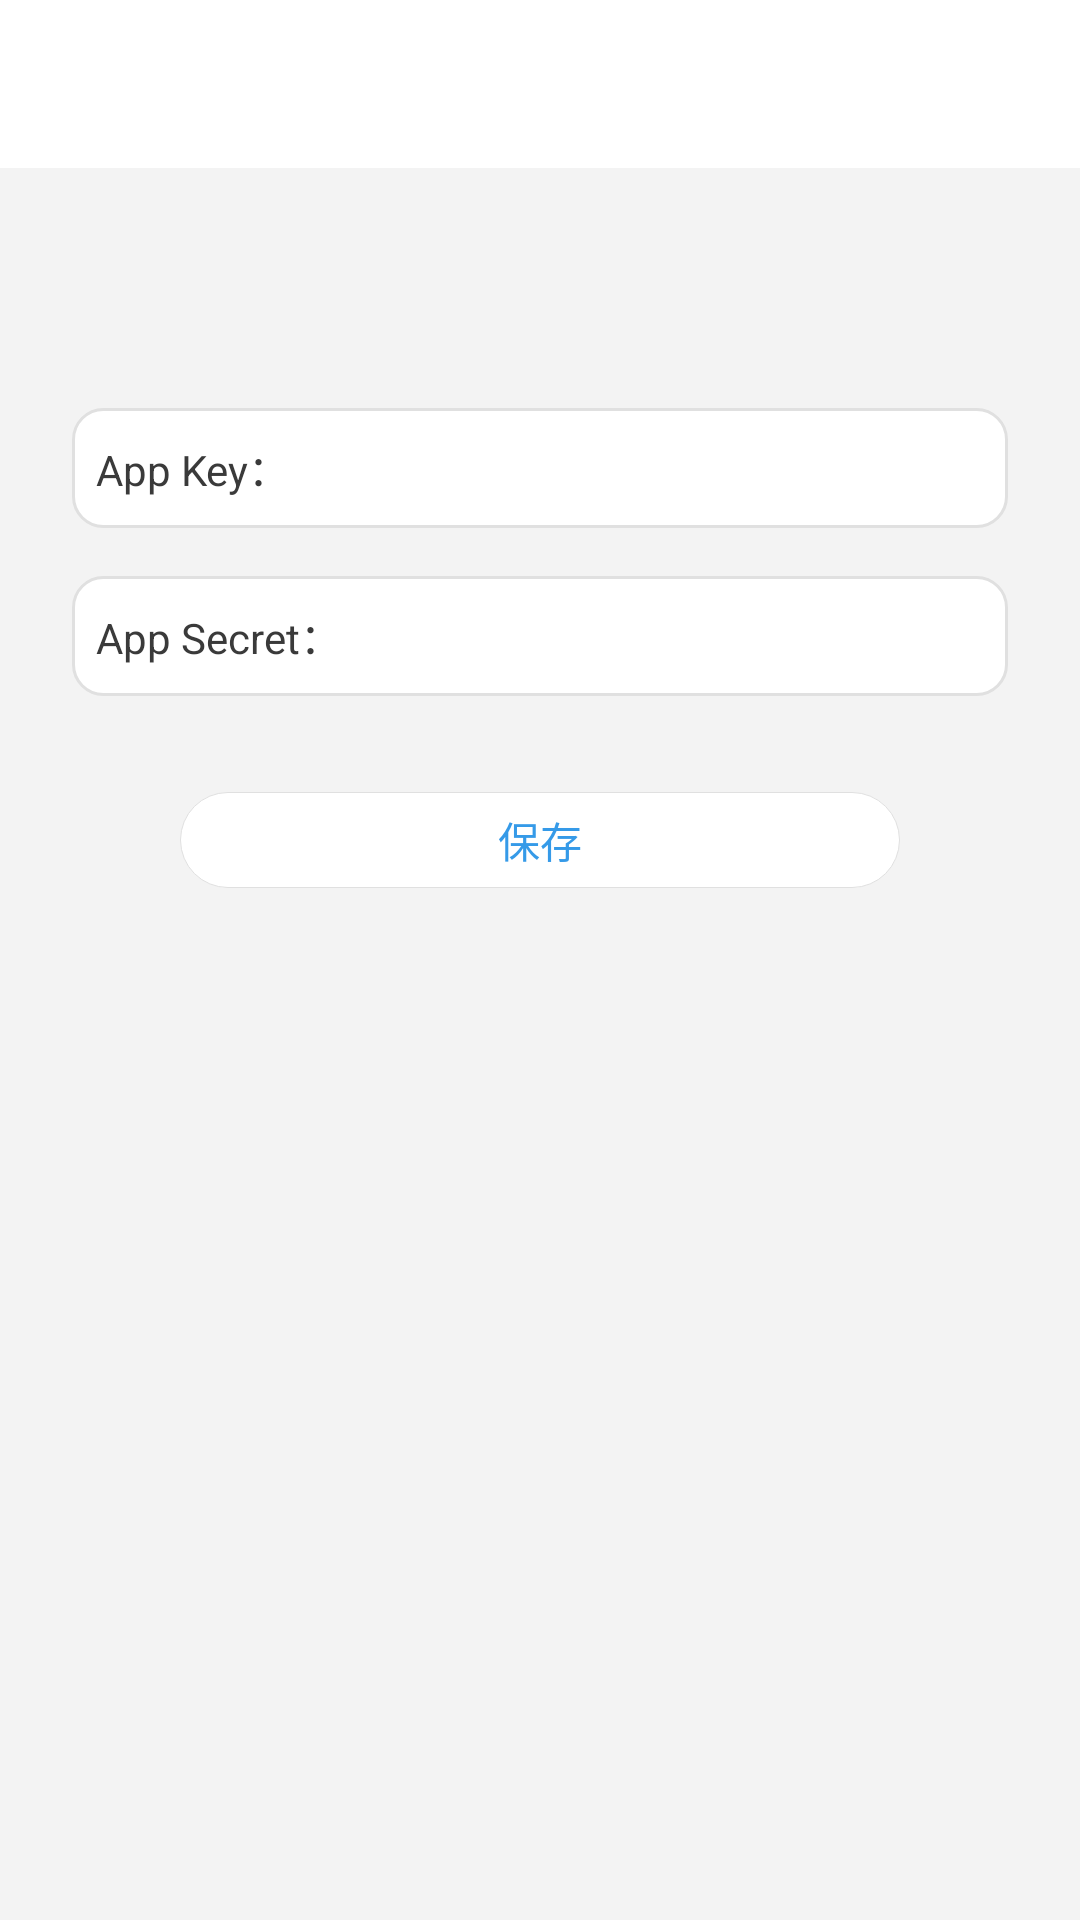

Produce the Android XML layout that renders to this screen, including the resource entries it uses.
<!-- AndroidManifest.xml: application theme AppTheme -->
<!-- res/layout/activity_set_key.xml -->
<?xml version="1.0" encoding="utf-8"?>
<android.support.v7.widget.LinearLayoutCompat
        xmlns:android="http://schemas.android.com/apk/res/android"
        xmlns:tools="http://schemas.android.com/tools"
        android:id="@+id/root"
        android:layout_width="match_parent"
        android:layout_height="match_parent"
        android:background="@color/background"
        android:orientation="vertical"
        tools:ignore="ResourceName">

    <include layout="@layout/toolbar"/>

    <android.support.v7.widget.LinearLayoutCompat
            android:layout_width="match_parent"
            android:layout_height="40dp"
            android:layout_marginLeft="24dp"
            android:layout_marginRight="24dp"
            android:layout_marginTop="80dp"
            android:background="@drawable/bg_search"
            android:orientation="horizontal"
            android:paddingLeft="8dp"
            android:paddingRight="8dp">

        <android.support.v7.widget.AppCompatTextView
                android:layout_width="wrap_content"
                android:layout_height="wrap_content"
                android:layout_centerVertical="true"
                android:text="App Key："
                android:textColor="@color/text_color"
                android:textSize="14sp"/>

        <android.support.v7.widget.AppCompatEditText
                android:id="@+id/et_set_key"
                android:layout_width="match_parent"
                android:layout_height="match_parent"
                android:background="@null"
                android:gravity="center_vertical"
                android:textColor="@color/grey"
                android:textSize="16sp"/>

    </android.support.v7.widget.LinearLayoutCompat>

    <android.support.v7.widget.LinearLayoutCompat
            android:layout_width="match_parent"
            android:layout_height="40dp"
            android:layout_marginLeft="24dp"
            android:layout_marginRight="24dp"
            android:layout_marginTop="16dp"
            android:background="@drawable/bg_search"
            android:orientation="horizontal"
            android:paddingLeft="8dp"
            android:paddingRight="8dp">

        <android.support.v7.widget.AppCompatTextView
                android:layout_width="wrap_content"
                android:layout_height="wrap_content"
                android:layout_centerVertical="true"
                android:text="App Secret："
                android:textColor="@color/text_color"
                android:textSize="14sp"/>

        <android.support.v7.widget.AppCompatEditText
                android:id="@+id/et_set_secret"
                android:layout_width="match_parent"
                android:layout_height="match_parent"
                android:background="@null"
                android:gravity="center_vertical"
                android:textColor="@color/grey"
                android:textSize="16sp"/>

    </android.support.v7.widget.LinearLayoutCompat>

    <android.support.v7.widget.AppCompatTextView
            android:id="@+id/btn"
            android:layout_width="match_parent"
            android:layout_height="32dp"
            android:layout_marginEnd="60dp"
            android:layout_marginStart="60dp"
            android:layout_marginTop="32dp"
            android:background="@drawable/bg_account"
            android:gravity="center"
            android:text="保存"
            android:textColor="@color/text"
            android:textSize="14sp"/>
</android.support.v7.widget.LinearLayoutCompat>
<!-- res/layout/toolbar.xml (included above) -->
<?xml version="1.0" encoding="utf-8"?>
<android.support.v7.widget.Toolbar xmlns:android="http://schemas.android.com/apk/res/android"
    xmlns:app="http://schemas.android.com/apk/res-auto"
    android:id="@id/toolbar"
    android:layout_width="match_parent"
    android:layout_height="?attr/actionBarSize"
    android:background="@color/white"
    app:theme="@style/toolbar_theme" />
<!-- resources referenced by this layout -->
<resources>
  <color name="background">#F3F3F3</color>
  <color name="grey">#778899</color>
  <color name="text">#359AE8</color>
  <color name="text_color">#3a3a3a</color>
  <color name="white">#ffffff</color>
  <!-- drawable bg_account (drawable) -->
  <?xml version="1.0" encoding="utf-8"?>
  <shape xmlns:android="http://schemas.android.com/apk/res/android">
      <solid android:color="#FFFFFF" />
      <corners android:radius="30dp" />
      <stroke
          android:width="0.3dip"
          android:color="#E0E0E0" />
  </shape>
  <!-- drawable bg_search (drawable) -->
  <?xml version="1.0" encoding="utf-8"?>
  <shape xmlns:android="http://schemas.android.com/apk/res/android">
      <solid android:color="#FFFFFF" />
      <corners android:radius="10dp" />
      <stroke
          android:width="1dip"
          android:color="#E0E0E0" />
  </shape>
  <style name="toolbar_theme" parent="@style/Theme.AppCompat.DayNight.NoActionBar">
          <item name="actionMenuTextColor">@color/subject_color</item>
      </style>
  <style name="AppTheme" parent="@style/Theme.AppCompat.DayNight.NoActionBar">
          
          <item name="colorControlActivated">@color/subject_color</item>
          <item name="alertDialogTheme">@style/CustomAlertDialogTheme</item>
      </style>
  <color name="subject_color">#1C9DE6</color>
  <style name="CustomAlertDialogTheme" parent="@style/Theme.AppCompat.Light.Dialog.Alert">
          <item name="colorAccent">@color/subject_color</item>
      </style>
</resources>
